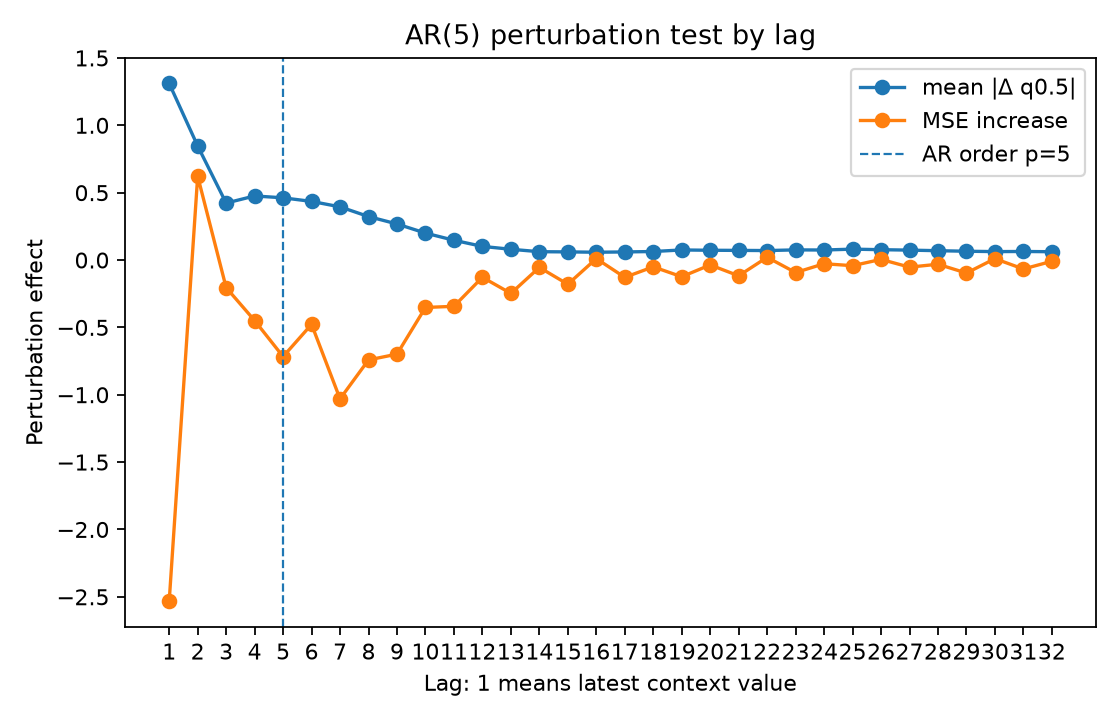

The file beside this chart, header and first rows:
lag, true_lag, is_within_ar_order, true_lag_within_ar_order, mean_abs_delta, mean_squared_delta, mse_to_conditional_mean_after_perturb, mse_increase_to_conditional_mean
1.0, 1.0, 1.0, 1.0, 1.311, 5.09, 10.55, -2.533
2.0, 2.0, 1.0, 1.0, 0.8468, 1.93, 13.71, 0.6222
3.0, 3.0, 1.0, 1.0, 0.4228, 0.5268, 12.88, -0.2048
4.0, 4.0, 1.0, 1.0, 0.4757, 0.6578, 12.64, -0.4494
5.0, 5.0, 1.0, 1.0, 0.4618, 0.613, 12.37, -0.7168
6.0, 6.0, 0.0, 0.0, 0.4352, 0.5536, 12.61, -0.4776
7.0, 7.0, 0.0, 0.0, 0.3949, 0.445, 12.06, -1.03
8.0, 8.0, 0.0, 0.0, 0.3227, 0.315, 12.34, -0.7415
9.0, 9.0, 0.0, 0.0, 0.2678, 0.239, 12.39, -0.6985
10.0, 10.0, 0.0, 0.0, 0.2001, 0.1351, 12.73, -0.3521
11.0, 11.0, 0.0, 0.0, 0.1467, 0.08434, 12.74, -0.3435
12.0, 12.0, 0.0, 0.0, 0.1013, 0.03976, 12.96, -0.1279
13.0, 13.0, 0.0, 0.0, 0.07983, 0.02314, 12.84, -0.2478
14.0, 14.0, 0.0, 0.0, 0.06191, 0.01143, 13.03, -0.05453
15.0, 15.0, 0.0, 0.0, 0.06047, 0.01125, 12.91, -0.1798
16.0, 16.0, 0.0, 0.0, 0.05794, 0.01003, 13.1, 0.01065
17.0, 17.0, 0.0, 0.0, 0.06011, 0.01061, 12.96, -0.1285
18.0, 18.0, 0.0, 0.0, 0.06332, 0.01343, 13.04, -0.05042
19.0, 19.0, 0.0, 0.0, 0.07481, 0.02013, 12.96, -0.124
20.0, 20.0, 0.0, 0.0, 0.07256, 0.01903, 13.05, -0.03623
21.0, 21.0, 0.0, 0.0, 0.07162, 0.0166, 12.97, -0.117
22.0, 22.0, 0.0, 0.0, 0.07034, 0.01418, 13.11, 0.0205
23.0, 23.0, 0.0, 0.0, 0.07538, 0.01705, 12.99, -0.09296
24.0, 24.0, 0.0, 0.0, 0.07438, 0.01938, 13.06, -0.02736
25.0, 25.0, 0.0, 0.0, 0.08091, 0.02134, 13.04, -0.04196
26.0, 26.0, 0.0, 0.0, 0.07683, 0.01954, 13.09, 0.004753
27.0, 27.0, 0.0, 0.0, 0.07364, 0.01819, 13.03, -0.0528
28.0, 28.0, 0.0, 0.0, 0.06931, 0.01515, 13.05, -0.0311
29.0, 29.0, 0.0, 0.0, 0.06531, 0.01305, 12.99, -0.09676
30.0, 30.0, 0.0, 0.0, 0.06261, 0.0115, 13.1, 0.01022
31.0, 31.0, 0.0, 0.0, 0.0635, 0.01219, 13.02, -0.06658
32.0, 32.0, 0.0, 0.0, 0.06177, 0.01154, 13.08, -0.009048
